Labelled photos from "tumorous_and_nontumorous", an image-classification folder in ChandranSukirthan/Advanced-Brain-Tumor-Classification-Using-Deep-Learning. The possible labels are: non-tumorous, tumorous.

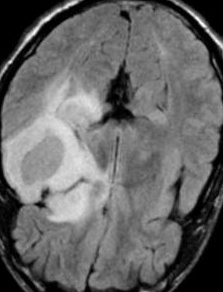
Label: tumorous

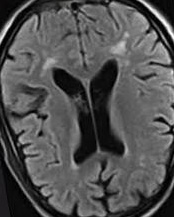
Label: non-tumorous

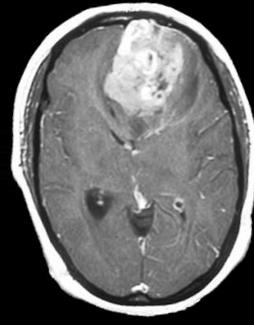
Label: tumorous

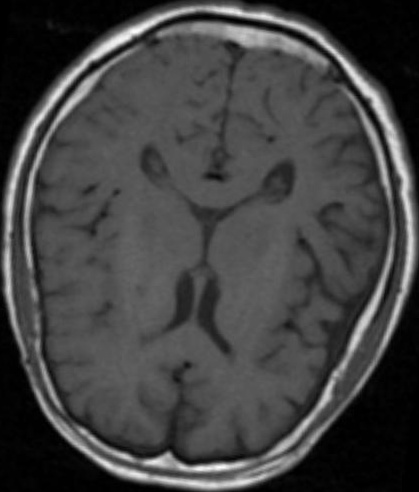
Label: non-tumorous

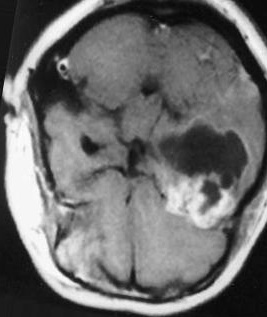
Label: tumorous

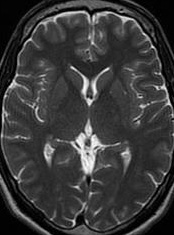
Label: non-tumorous
